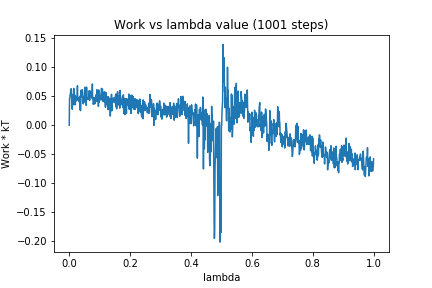

The table this chart was drawn from, first rows:
0, 0.0
1, 0.04563
2, 0.04813
3, 0.05301
4, 0.05315
5, 0.06225
6, 0.05227
7, 0.06283
8, 0.04415
9, 0.04733
10, 0.02778
11, 0.04435
12, 0.03674
13, 0.05304
14, 0.04538
15, 0.06363
16, 0.0352
17, 0.05109
18, 0.04572
19, 0.05212
20, 0.03567
21, 0.04721
22, 0.04891
23, 0.04208
24, 0.04612
25, 0.04412
26, 0.05241
27, 0.06831
28, 0.047
29, 0.04321
30, 0.04721
31, 0.04623
32, 0.04592
33, 0.04061
34, 0.04384
35, 0.02755
36, 0.05038
37, 0.02526
38, 0.04411
39, 0.06068
40, 0.05076
41, 0.04948
42, 0.04918
43, 0.06118
44, 0.05326
45, 0.04883
46, 0.03707
47, 0.04813
48, 0.03941
49, 0.04749
50, 0.04553
51, 0.0655
52, 0.05405
53, 0.05634
54, 0.05521
55, 0.06566
56, 0.03439
57, 0.06562
58, 0.04895
59, 0.04756
60, 0.04611
... 940 more rows
